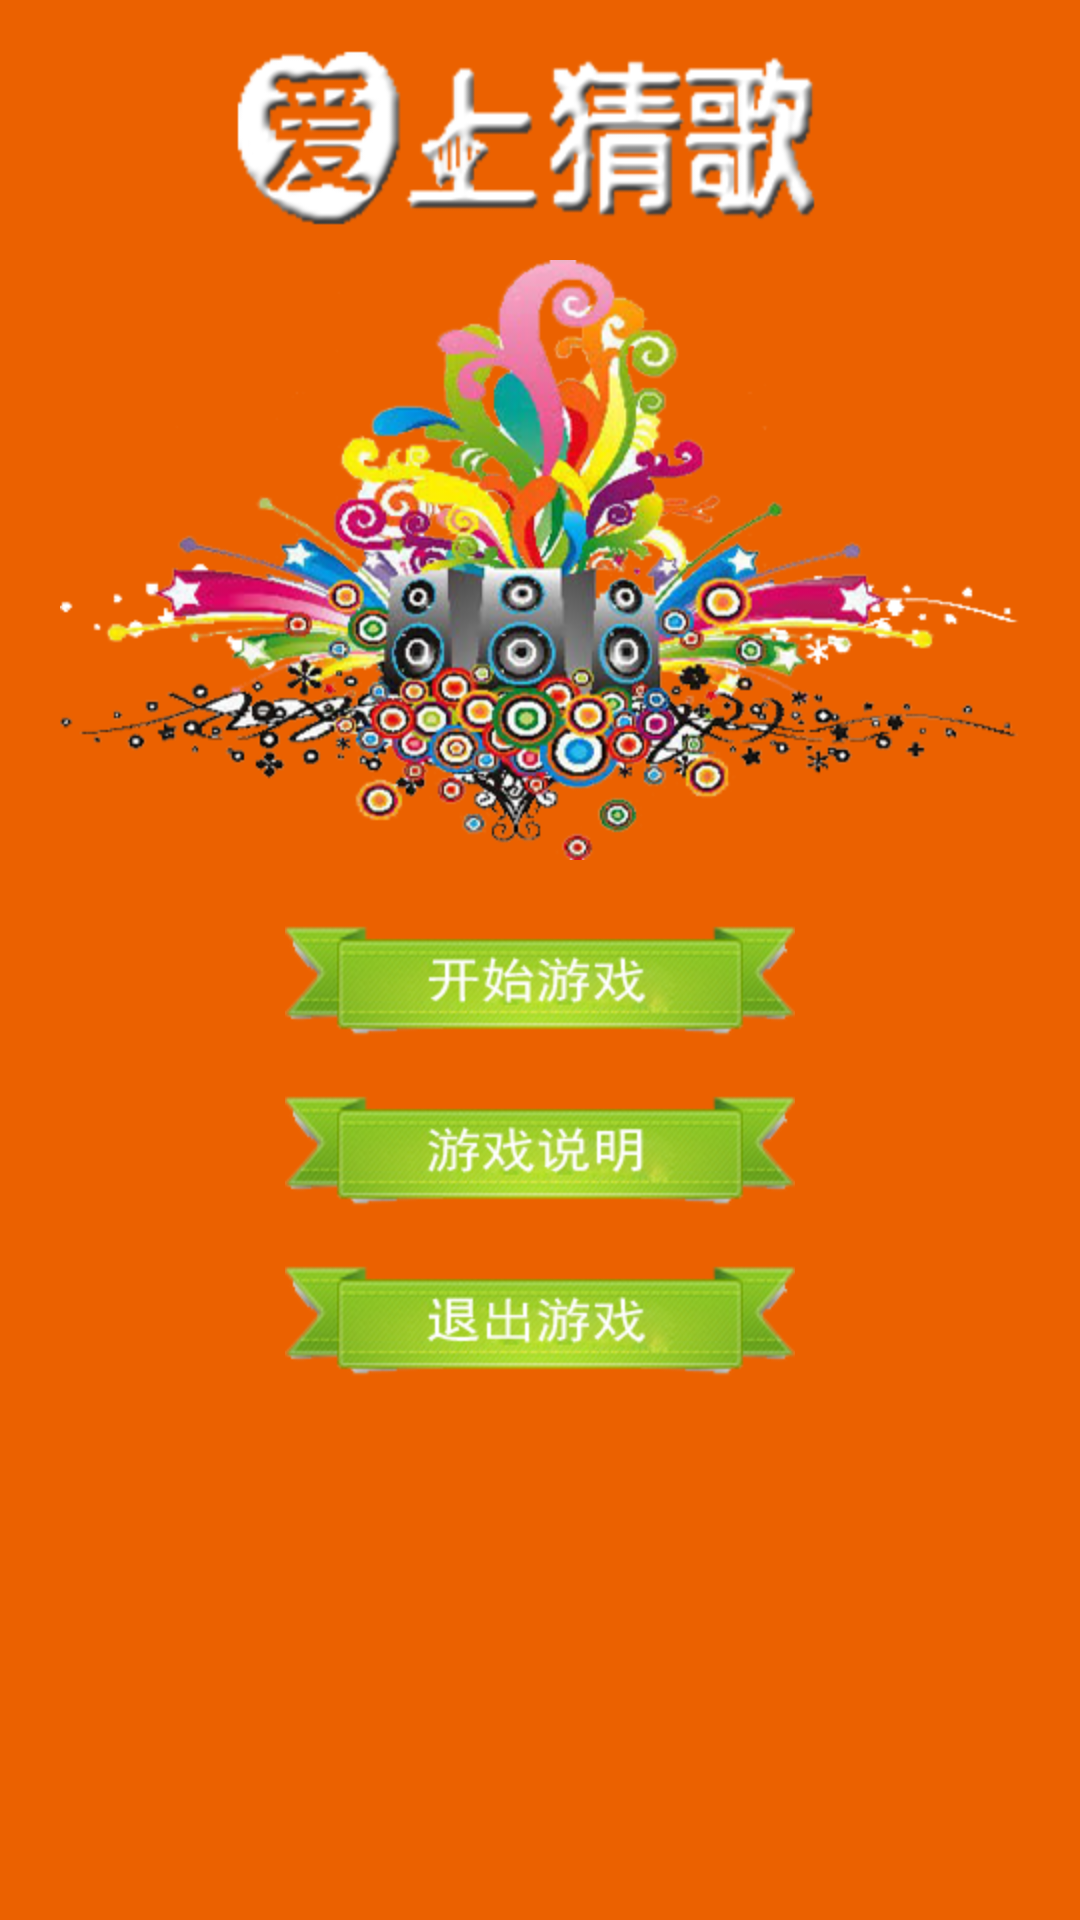

Reconstruct the res/layout file that produces this screen, plus the resources it refers to.
<!-- AndroidManifest.xml: application theme android:Theme.Light.NoTitleBar -->
<!-- res/layout/activity_menu.xml -->
<?xml version="1.0" encoding="utf-8"?>
<LinearLayout xmlns:android="http://schemas.android.com/apk/res/android"
    android:layout_width="match_parent"
    android:layout_height="match_parent"
    android:background="@drawable/main"
    android:orientation="vertical" >

    <ImageView
        android:layout_width="wrap_content"
        android:layout_height="wrap_content"
        android:layout_gravity="center_horizontal"
        android:layout_marginTop="10dp"
        android:src="@drawable/name_main" />

    <ImageView
        android:layout_width="wrap_content"
        android:layout_height="wrap_content"
        android:layout_gravity="center_horizontal"
        android:layout_marginTop="10dp"
        android:src="@drawable/music_main" />

    <ImageButton
        android:id="@+id/begin_game_btn"
        android:layout_width="wrap_content"
        android:layout_height="wrap_content"
        android:layout_gravity="center_horizontal"
        android:layout_marginBottom="10dp"
        android:layout_marginTop="15dp"
        android:background="@drawable/begin_game_icon" />

    <ImageButton
        android:id="@+id/about_us_btn"
        android:layout_width="wrap_content"
        android:layout_height="wrap_content"
        android:layout_gravity="center_horizontal"
        android:layout_marginBottom="10dp"
        android:background="@drawable/about_us_icon" />

    <ImageButton
        android:id="@+id/back_game_btn"
        android:layout_width="wrap_content"
        android:layout_height="wrap_content"
        android:layout_gravity="center_horizontal"
        android:layout_marginBottom="10dp"
        android:background="@drawable/back_game_icon" />

</LinearLayout>
<!-- resources referenced by this layout -->
<resources>
  <!-- drawable about_us_icon (drawable) -->
  <?xml version="1.0" encoding="utf-8"?>
  <selector xmlns:android="http://schemas.android.com/apk/res/android">
  
      <item android:drawable="@drawable/about_us_sel" android:state_pressed="true"></item>
      <item android:drawable="@drawable/about_us"></item>
  
  </selector>
  <!-- drawable back_game_icon (drawable) -->
  <?xml version="1.0" encoding="utf-8"?>
  <selector xmlns:android="http://schemas.android.com/apk/res/android">
  
      <item android:drawable="@drawable/back_game_sel" android:state_pressed="true"></item>
      <item android:drawable="@drawable/back_game"></item>
  
  </selector>
  <!-- drawable begin_game_icon (drawable) -->
  <?xml version="1.0" encoding="utf-8"?>
  <selector xmlns:android="http://schemas.android.com/apk/res/android">
  
      <item android:drawable="@drawable/begin_game_sel" android:state_pressed="true"></item>
      <item android:drawable="@drawable/begin_game"></item>
  
  </selector>
  <!-- drawable main: png bitmap (drawable-hdpi, 7424 bytes) -->
  <!-- drawable music_main: png bitmap (drawable-hdpi, 198140 bytes) -->
  <!-- drawable name_main: png bitmap (drawable-hdpi, 31739 bytes) -->
  <!-- drawable about_us_sel: png bitmap (drawable-hdpi, 26624 bytes) -->
  <!-- drawable about_us: png bitmap (drawable-hdpi, 31015 bytes) -->
  <!-- drawable back_game_sel: png bitmap (drawable-hdpi, 26486 bytes) -->
  <!-- drawable back_game: png bitmap (drawable-hdpi, 30942 bytes) -->
  <!-- drawable begin_game_sel: png bitmap (drawable-hdpi, 27217 bytes) -->
  <!-- drawable begin_game: png bitmap (drawable-hdpi, 31076 bytes) -->
</resources>
